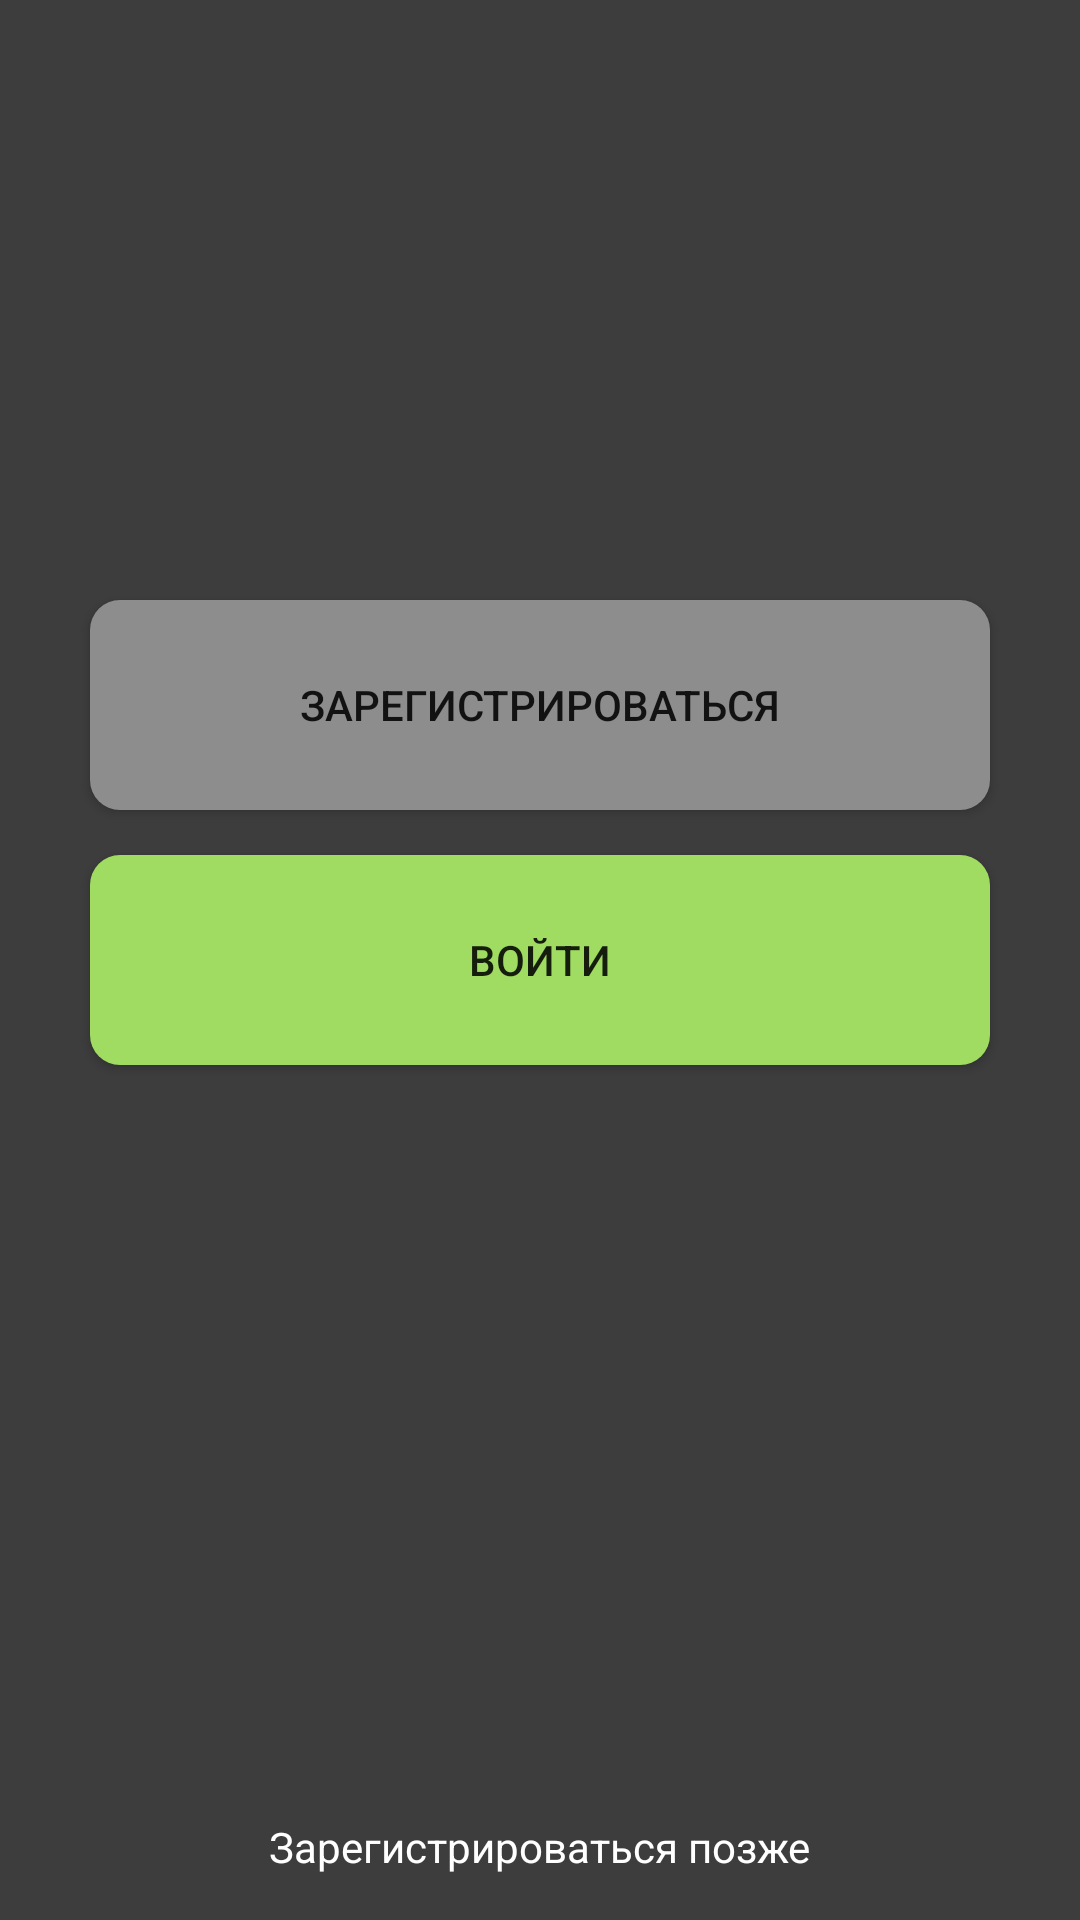

Layout XML and referenced resources for this Android screen:
<!-- AndroidManifest.xml: activity theme Theme.Diplom -->
<!-- res/layout/nachaln_stranica.xml -->
<?xml version="1.0" encoding="utf-8"?>
<androidx.constraintlayout.widget.ConstraintLayout
    xmlns:android="http://schemas.android.com/apk/res/android"
    xmlns:app="http://schemas.android.com/apk/res-auto"
    xmlns:tools="http://schemas.android.com/tools"
    android:background="#3D3D3D"
    android:gravity="fill"
    android:layout_width="match_parent"
    android:layout_height="match_parent"
    tools:ignore="UseCompoundDrawables"
    tools:context=".NachalnStranicaActivity">


    <Button
        android:id="@+id/buttonRegistrationPerehod"
        android:layout_width="300dp"
        android:layout_height="70dp"
        android:text="@string/zaregistr_name"
        android:layout_marginTop="200dp"
        android:background="@drawable/allcornerslightgrayroundedbackground"
        app:layout_constraintTop_toTopOf="parent"
        app:layout_constraintStart_toStartOf="parent"
        app:layout_constraintEnd_toEndOf="parent"/>

    <Button
        android:id="@+id/buttonVoiti"
        android:layout_width="300dp"
        android:layout_height="70dp"
        android:text="@string/voiti_name"
        android:layout_marginTop="15dp"
        android:background="@drawable/allcornersdarkthemeroundedbackground"
        app:layout_constraintTop_toBottomOf="@+id/buttonRegistrationPerehod"
        app:layout_constraintStart_toStartOf="parent"
        app:layout_constraintEnd_toEndOf="parent" />

    <TextView
        android:id="@+id/textZaregPoz"
        android:layout_width="wrap_content"
        android:layout_height="wrap_content"
        android:text="@string/zaregPoz_name"
        android:textColor="@color/white"
        android:layout_marginBottom="15dp"
        app:layout_constraintBottom_toBottomOf="parent"
        app:layout_constraintStart_toStartOf="parent"
        app:layout_constraintEnd_toEndOf="parent" />

</androidx.constraintlayout.widget.ConstraintLayout>
<!-- resources referenced by this layout -->
<resources>
  <color name="white">#FFFFFF</color>
  <!-- drawable allcornersdarkthemeroundedbackground (drawable) -->
  <shape xmlns:android="http://schemas.android.com/apk/res/android"
      android:shape="rectangle">
      <corners android:topLeftRadius="10dp"
          android:topRightRadius="10dp"
          android:bottomLeftRadius="10dp"
          android:bottomRightRadius="10dp"/>
      <solid android:color="@color/darkthemebackgroundcolor" />
  </shape>
  <!-- drawable allcornerslightgrayroundedbackground (drawable) -->
  <shape xmlns:android="http://schemas.android.com/apk/res/android"
      android:shape="rectangle">
      <corners android:topLeftRadius="10dp"
          android:topRightRadius="10dp"
          android:bottomLeftRadius="10dp"
          android:bottomRightRadius="10dp"/>
      <solid android:color="@color/lightgray" />
  </shape>
  <string name="voiti_name">Войти</string>
  <string name="zaregPoz_name">Зарегистрироваться позже</string>
  <string name="zaregistr_name">Зарегистрироваться</string>
  <style name="Theme.Diplom" parent="Theme.MaterialComponents.DayNight">
      </style>
  <color name="darkthemebackgroundcolor">#9FDC61</color>
  <color name="lightgray">#8D8D8D</color>
</resources>
